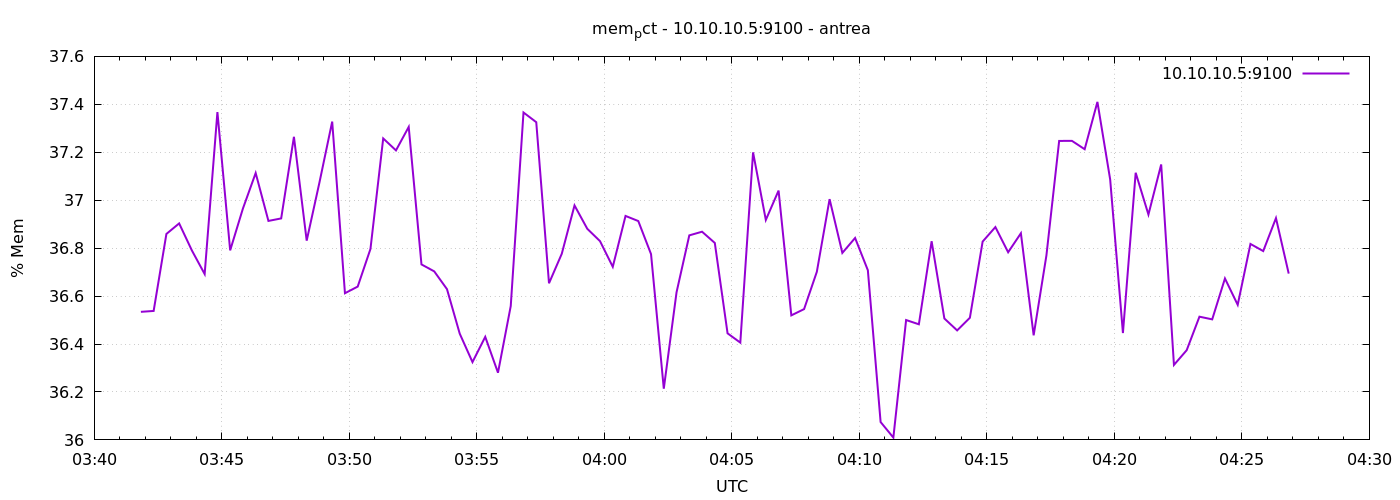

Values plotted in this chart, from the file beside it:
1777952510	36.53428349695859
1777952540	36.54
1777952570	36.86
1777952600	36.9
1777952630	36.79
1777952660	36.69
1777952690	37.37
1777952720	36.79
1777952750	36.97
1777952780	37.11
1777952810	36.91
1777952840	36.92
1777952870	37.26
1777952900	36.83
1777952930	37.07
1777952960	37.33
1777952990	36.61
1777953020	36.64
1777953050	36.8
1777953080	37.26
1777953110	37.21
1777953140	37.31
1777953170	36.73
1777953200	36.7
1777953230	36.63
1777953260	36.44
1777953290	36.32
1777953320	36.43
1777953350	36.28
1777953380	36.56
1777953410	37.37
1777953440	37.33
1777953470	36.65
1777953500	36.78
1777953530	36.98
1777953560	36.88
1777953590	36.83
1777953620	36.72
1777953650	36.93
1777953680	36.91
1777953710	36.78
1777953740	36.21
1777953770	36.62
1777953800	36.85
1777953830	36.87
1777953860	36.82
1777953890	36.44
1777953920	36.41
1777953950	37.2
1777953980	36.92
1777954010	37.04
1777954040	36.52
1777954070	36.55
1777954100	36.7
1777954130	37
1777954160	36.78
1777954190	36.84
1777954220	36.71
1777954250	36.07
1777954280	36.01
1777954310	36.5
... 30 more rows
